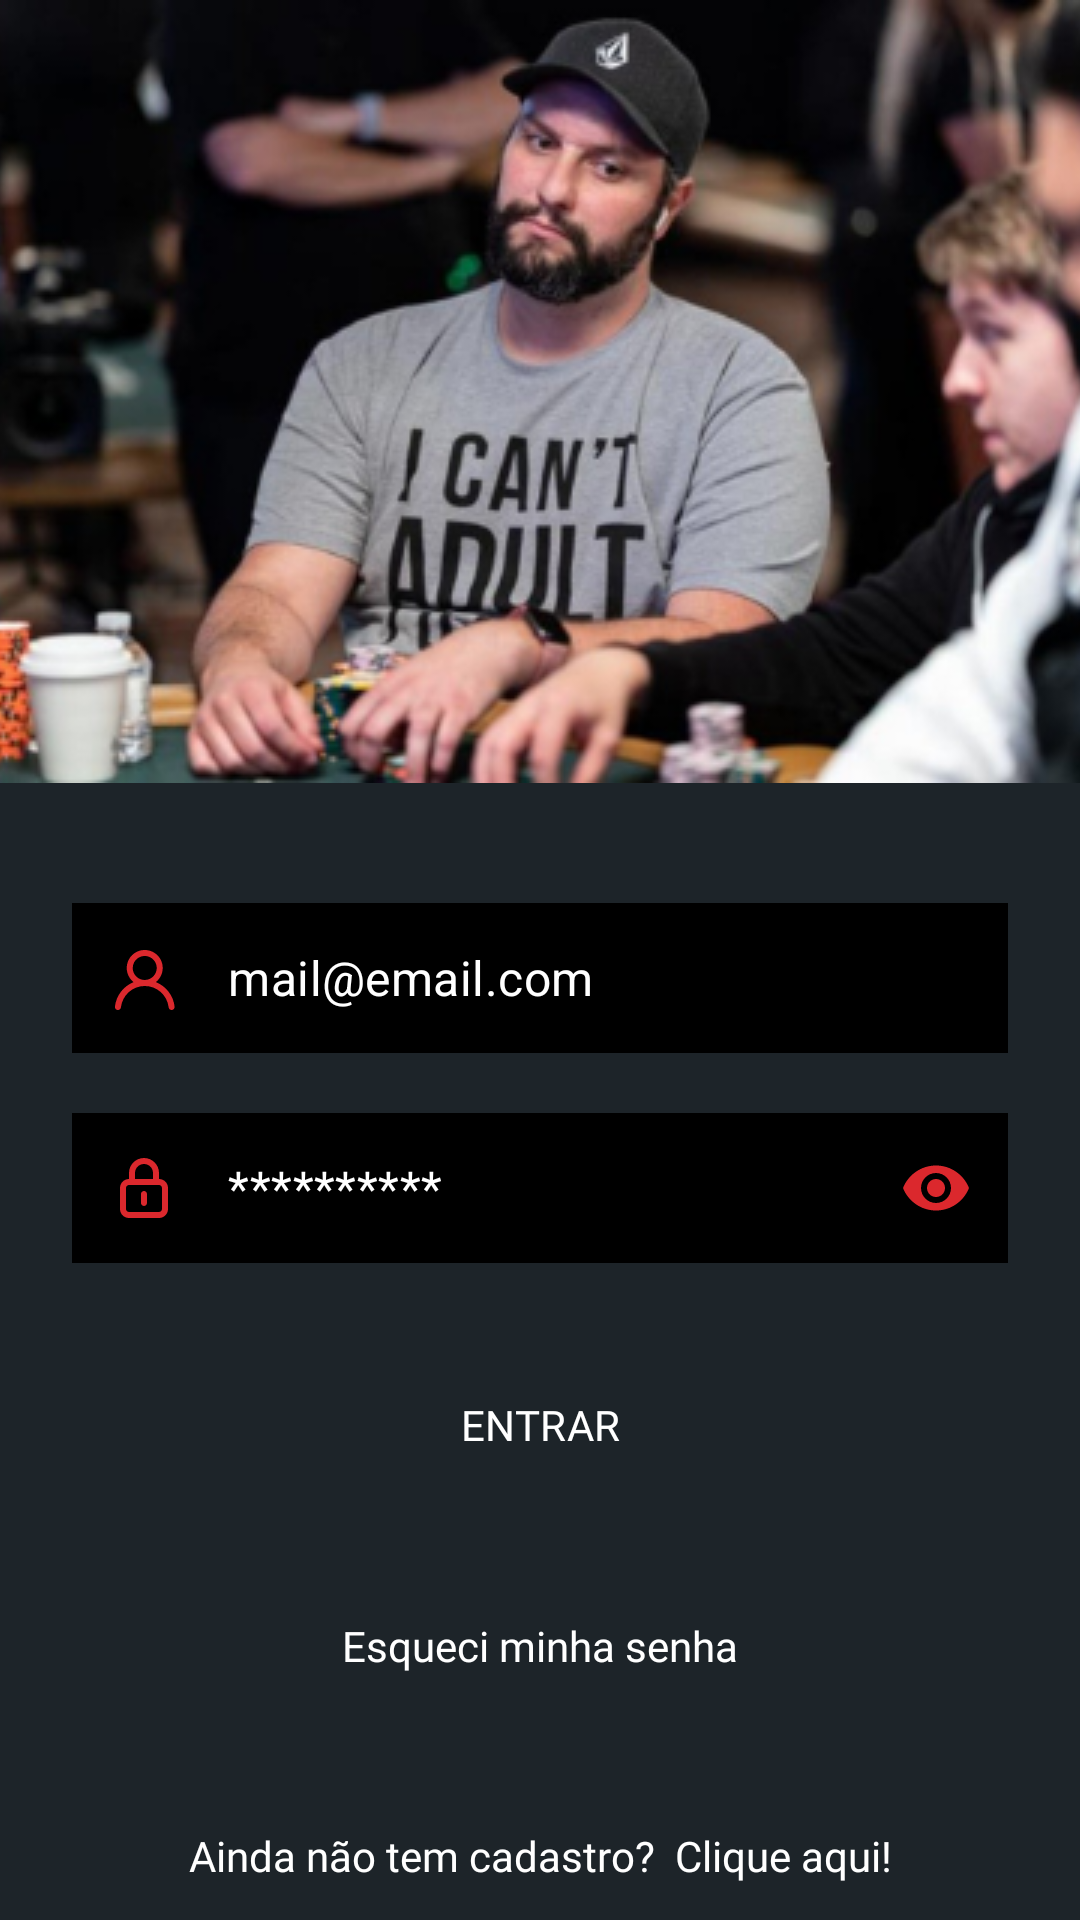

Produce the Android XML layout that renders to this screen, including the resource entries it uses.
<!-- AndroidManifest.xml: application theme Theme.Poker -->
<!-- res/layout/fragment_login.xml -->
<?xml version="1.0" encoding="utf-8"?>
<layout xmlns:android="http://schemas.android.com/apk/res/android"
    xmlns:app="http://schemas.android.com/apk/res-auto"
    xmlns:tools="http://schemas.android.com/tools">

    <data>

    </data>

    <androidx.constraintlayout.widget.ConstraintLayout
        android:layout_width="match_parent"
        android:layout_height="match_parent"
        android:background="@color/background"
        tools:context=".ui.fragments.login.LoginFragment">

        <ImageView
            android:id="@+id/imageView"
            android:layout_width="match_parent"
            android:layout_height="wrap_content"
            android:src="@drawable/ic_image_login"
            android:scaleType="centerCrop"
            app:layout_constraintEnd_toEndOf="parent"
            app:layout_constraintStart_toStartOf="parent"
            app:layout_constraintTop_toTopOf="parent"/>


        <TextView
            android:id="@+id/label_email"
            android:layout_width="wrap_content"
            android:layout_height="wrap_content"
            android:layout_marginStart="24dp"
            android:layout_marginTop="20dp"
            android:text="E-mail"
            android:textColor="@color/white"
            android:fontFamily="@font/poppins_light"
            android:visibility="gone"
            android:textSize="15sp"
            app:layout_constraintStart_toStartOf="parent"
            app:layout_constraintTop_toBottomOf="@+id/imageView" />

        <com.google.android.material.textfield.TextInputLayout
            android:id="@+id/input_email"
            style="@style/Widget.MaterialComponents.TextInputLayout.OutlinedBox"
            android:layout_width="match_parent"
            android:layout_height="wrap_content"
            android:layout_marginHorizontal="24dp"
            android:layout_marginStart="24dp"
            android:layout_marginTop="40dp"
            android:layout_marginEnd="24dp"
            app:hintEnabled="false"
            app:layout_constraintEnd_toEndOf="parent"
            app:layout_constraintStart_toStartOf="parent"
            app:layout_constraintTop_toBottomOf="@+id/label_email"
            app:startIconDrawable="@drawable/ic_edit_perfil"
            app:startIconTint="@color/primary">

            <com.google.android.material.textfield.TextInputEditText
                android:id="@+id/edit_email"
                android:layout_width="match_parent"
                android:layout_height="50dp"
                android:background="@color/black"
                android:hint="mail@email.com"
                android:inputType="textEmailAddress"
                android:maxLines="1"
                android:paddingVertical="0dp"
                android:textColor="@color/white"
                android:textColorHint="@color/white" />

        </com.google.android.material.textfield.TextInputLayout>

        <TextView
            android:id="@+id/label_password"
            android:layout_width="wrap_content"
            android:layout_height="wrap_content"
            android:layout_below="@id/input_email"
            android:layout_marginStart="24dp"
            android:layout_marginTop="20dp"
            android:text="Senha"
            android:visibility="gone"
            android:textColor="@color/white"
            android:fontFamily="@font/poppins_light"
            android:textSize="15sp"
            app:layout_constraintStart_toStartOf="parent"
            app:layout_constraintTop_toBottomOf="@+id/input_email" />

        <com.google.android.material.textfield.TextInputLayout
            android:id="@+id/input_password"
            style="@style/Widget.MaterialComponents.TextInputLayout.OutlinedBox"
            android:layout_width="match_parent"
            android:layout_height="wrap_content"
            android:layout_below="@id/label_password"
            android:layout_marginHorizontal="24dp"
            android:layout_marginStart="24dp"
            android:layout_marginTop="20dp"
            android:layout_marginEnd="24dp"
            app:hintEnabled="false"
            app:layout_constraintEnd_toEndOf="parent"
            app:layout_constraintStart_toStartOf="parent"
            app:layout_constraintTop_toBottomOf="@+id/label_password"
            app:passwordToggleEnabled="true"
            app:passwordToggleTint="@color/primary"
            app:startIconDrawable="@drawable/ic_edit_lock"
            app:startIconTint="@color/primary">

            <com.google.android.material.textfield.TextInputEditText
                android:id="@+id/edit_password"
                android:layout_width="match_parent"
                android:layout_height="50dp"
                android:hint="**********"
                android:inputType="textPassword"
                android:background="@color/black"
                android:maxLines="1"
                android:paddingVertical="0dp"
                android:textColor="@color/white"
                android:textColorHint="@color/white" />

        </com.google.android.material.textfield.TextInputLayout>

        <com.google.android.material.button.MaterialButton
            android:id="@+id/button_enter"
            android:layout_width="match_parent"
            android:layout_height="wrap_content"
            android:layout_below="@+id/input_password"
            android:layout_marginHorizontal="24dp"
            android:layout_marginStart="24dp"
            android:layout_marginTop="30dp"
            android:layout_marginEnd="24dp"
            android:background="@drawable/bg_button"
            android:foreground="?attr/selectableItemBackground"
            android:fontFamily="@font/roboto_bold"
            android:textAllCaps="true"
            app:backgroundTint="@color/primary"
            android:text="Entrar"
            android:textColor="@color/white"
            app:layout_constraintEnd_toEndOf="parent"
            app:layout_constraintStart_toStartOf="parent"
            app:layout_constraintTop_toBottomOf="@+id/input_password" />


        <TextView
            android:id="@+id/label_forgot"
            android:layout_width="wrap_content"
            android:layout_height="30dp"
            android:layout_centerHorizontal="true"
            android:layout_marginTop="40dp"
            android:text="Esqueci minha senha"
            android:textColor="@color/white"
            android:fontFamily="@font/poppins_medium"
            app:layout_constraintEnd_toEndOf="parent"
            app:layout_constraintStart_toStartOf="parent"
            app:layout_constraintTop_toBottomOf="@+id/button_enter" />

        <TextView
            android:id="@+id/label_create"
            android:layout_width="wrap_content"
            android:layout_height="wrap_content"
            android:layout_centerHorizontal="true"
            android:layout_marginTop="40dp"
            android:text="Ainda não tem cadastro?  Clique aqui!"
            android:textColor="@color/white"
            android:textAlignment="center"
            android:fontFamily="@font/poppins"
            app:layout_constraintEnd_toEndOf="parent"
            app:layout_constraintStart_toStartOf="parent"
            app:layout_constraintTop_toBottomOf="@+id/label_forgot" />

    </androidx.constraintlayout.widget.ConstraintLayout>
</layout>
<!-- resources referenced by this layout -->
<resources>
  <color name="background">#1D2429</color>
  <color name="black">#FF000000</color>
  <color name="primary">#DB282D</color>
  <color name="white">#FFFFFFFF</color>
  <!-- drawable ic_edit_lock (drawable) -->
  <vector xmlns:android="http://schemas.android.com/apk/res/android"
      android:width="16dp"
      android:height="20dp"
      android:viewportWidth="16"
      android:viewportHeight="20">
    <path
        android:pathData="M8,11C7.735,11 7.48,11.105 7.293,11.293C7.105,11.48 7,11.735 7,12V15C7,15.265 7.105,15.52 7.293,15.707C7.48,15.895 7.735,16 8,16C8.265,16 8.52,15.895 8.707,15.707C8.895,15.52 9,15.265 9,15V12C9,11.735 8.895,11.48 8.707,11.293C8.52,11.105 8.265,11 8,11ZM13,7V5C13,3.674 12.473,2.402 11.535,1.464C10.598,0.527 9.326,0 8,0C6.674,0 5.402,0.527 4.464,1.464C3.527,2.402 3,3.674 3,5V7C2.204,7 1.441,7.316 0.879,7.879C0.316,8.441 0,9.204 0,10L0,17C0,17.796 0.316,18.559 0.879,19.121C1.441,19.684 2.204,20 3,20H13C13.796,20 14.559,19.684 15.121,19.121C15.684,18.559 16,17.796 16,17V10C16,9.204 15.684,8.441 15.121,7.879C14.559,7.316 13.796,7 13,7ZM5,5C5,4.204 5.316,3.441 5.879,2.879C6.441,2.316 7.204,2 8,2C8.796,2 9.559,2.316 10.121,2.879C10.684,3.441 11,4.204 11,5V7H5V5ZM14,17C14,17.265 13.895,17.52 13.707,17.707C13.52,17.895 13.265,18 13,18H3C2.735,18 2.48,17.895 2.293,17.707C2.105,17.52 2,17.265 2,17V10C2,9.735 2.105,9.48 2.293,9.293C2.48,9.105 2.735,9 3,9H13C13.265,9 13.52,9.105 13.707,9.293C13.895,9.48 14,9.735 14,10V17Z"
        android:fillColor="#DC282D"/>
  </vector>
  <!-- drawable ic_edit_perfil (drawable) -->
  <vector xmlns:android="http://schemas.android.com/apk/res/android"
      android:width="21dp"
      android:height="21dp"
      android:viewportWidth="21"
      android:viewportHeight="21">
    <path
        android:pathData="M14.285,11.704C15.265,10.933 15.981,9.875 16.332,8.678C16.683,7.481 16.653,6.204 16.245,5.025C15.837,3.847 15.071,2.824 14.055,2.101C13.039,1.377 11.822,0.989 10.575,0.989C9.328,0.989 8.111,1.377 7.095,2.101C6.079,2.824 5.313,3.847 4.905,5.025C4.497,6.204 4.466,7.481 4.818,8.678C5.169,9.875 5.885,10.933 6.865,11.704C5.185,12.377 3.719,13.493 2.624,14.934C1.528,16.375 0.845,18.085 0.645,19.884C0.631,20.015 0.642,20.148 0.679,20.275C0.716,20.402 0.777,20.52 0.86,20.623C0.943,20.726 1.045,20.812 1.161,20.876C1.276,20.939 1.404,20.98 1.535,20.994C1.666,21.008 1.799,20.997 1.926,20.96C2.053,20.923 2.171,20.862 2.274,20.779C2.377,20.696 2.463,20.594 2.527,20.478C2.59,20.362 2.631,20.235 2.645,20.104C2.865,18.149 3.797,16.344 5.263,15.033C6.73,13.722 8.628,12.997 10.595,12.997C12.562,12.997 14.46,13.722 15.927,15.033C17.393,16.344 18.325,18.149 18.545,20.104C18.572,20.35 18.689,20.577 18.874,20.741C19.059,20.905 19.298,20.996 19.545,20.994H19.655C19.917,20.964 20.157,20.831 20.322,20.625C20.486,20.419 20.563,20.156 20.535,19.894C20.334,18.09 19.647,16.375 18.546,14.932C17.445,13.489 15.972,12.373 14.285,11.704ZM10.575,10.994C9.65,10.994 8.753,10.674 8.037,10.087C7.322,9.5 6.832,8.683 6.651,7.775C6.47,6.868 6.61,5.925 7.046,5.109C7.482,4.293 8.188,3.653 9.043,3.299C9.898,2.944 10.849,2.898 11.735,3.166C12.62,3.435 13.385,4.002 13.9,4.771C14.414,5.541 14.646,6.464 14.555,7.385C14.464,8.306 14.057,9.168 13.403,9.822C12.653,10.572 11.636,10.994 10.575,10.994Z"
        android:fillColor="#DC282D"/>
  </vector>
  <!-- drawable ic_image_login: jpeg bitmap (drawable, 193548 bytes) -->
  <style name="Theme.Poker" parent="Base.Theme.Poker" />
  <style name="Base.Theme.Poker" parent="Theme.Material3.Light.NoActionBar">
          
          
          <item name="android:statusBarColor">@color/background</item>
          <item name="android:textColorSecondary">@color/white</item>
          <item name="colorAccent">@color/primary</item>
  
      </style>
</resources>
